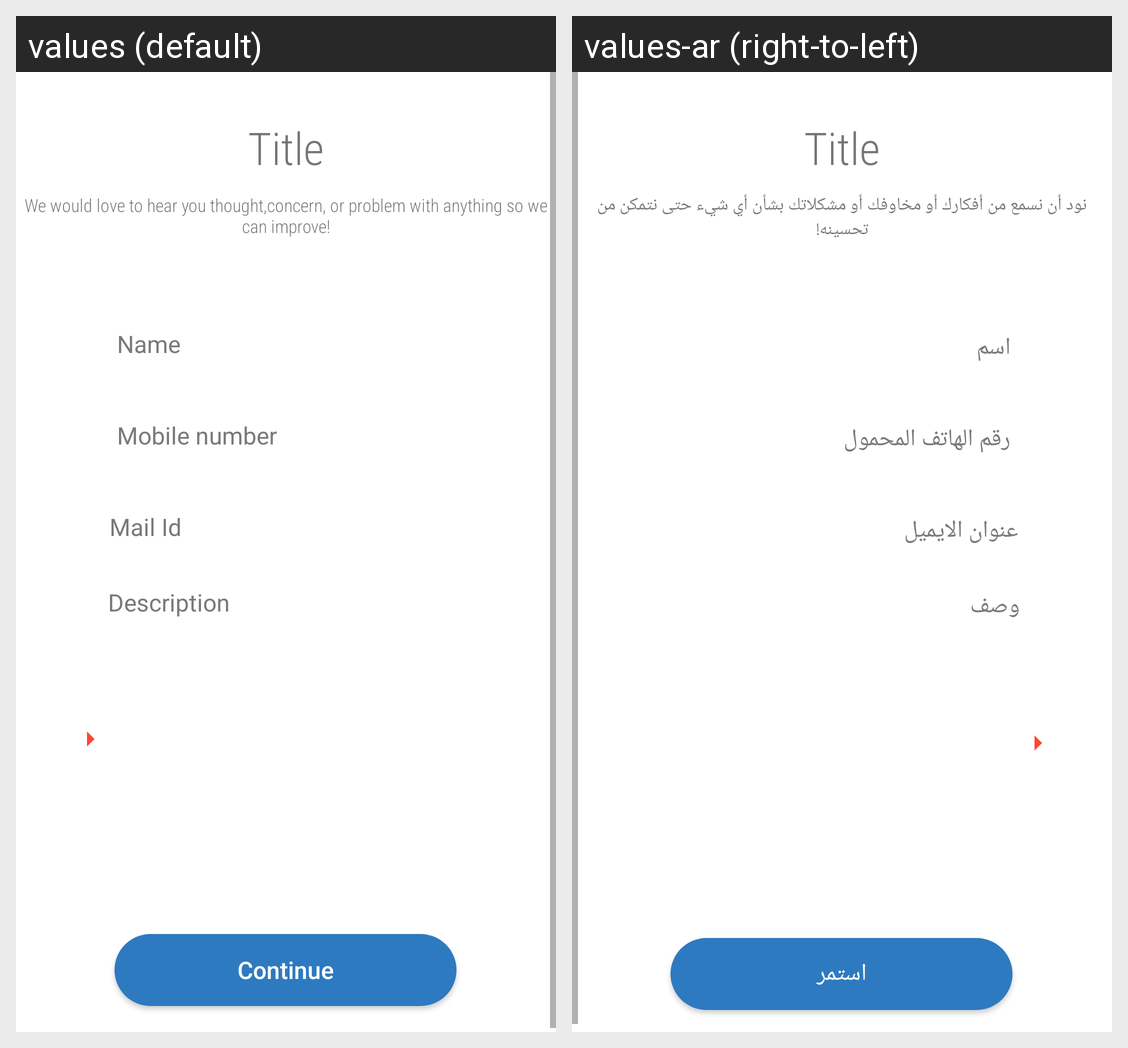

The same Android screen rendered under two of its app's locales, left to right. List the strings drawn on it with the default value and each locale's translation.
Android screen res/layout/suggestions_and_complaints.xml rendered under 2 locales, left to right: values (default), values-ar (right-to-left). Device: Nexus 5 (rendered at 1080×1920; each locale shown at half size, 540×960, under a caption strip naming it); theme AppTheme.
Strings drawn on this screen, with the default value and each locale's value (text and hints the layout hard-codes, and strings that could not be matched under every locale, appear in the picture but are not listed):

we_would_love_to_hear_you_thought_concern_or_problem_with_anything_so_we_can_improve
  values: We would love to hear you thought,concern, or problem with anything so we can improve!
  values-ar: نود أن نسمع من أفكارك أو مخاوفك أو مشكلاتك بشأن أي شيء حتى نتمكن من تحسينه!

continue_txt
  values: Continue
  values-ar: استمر
